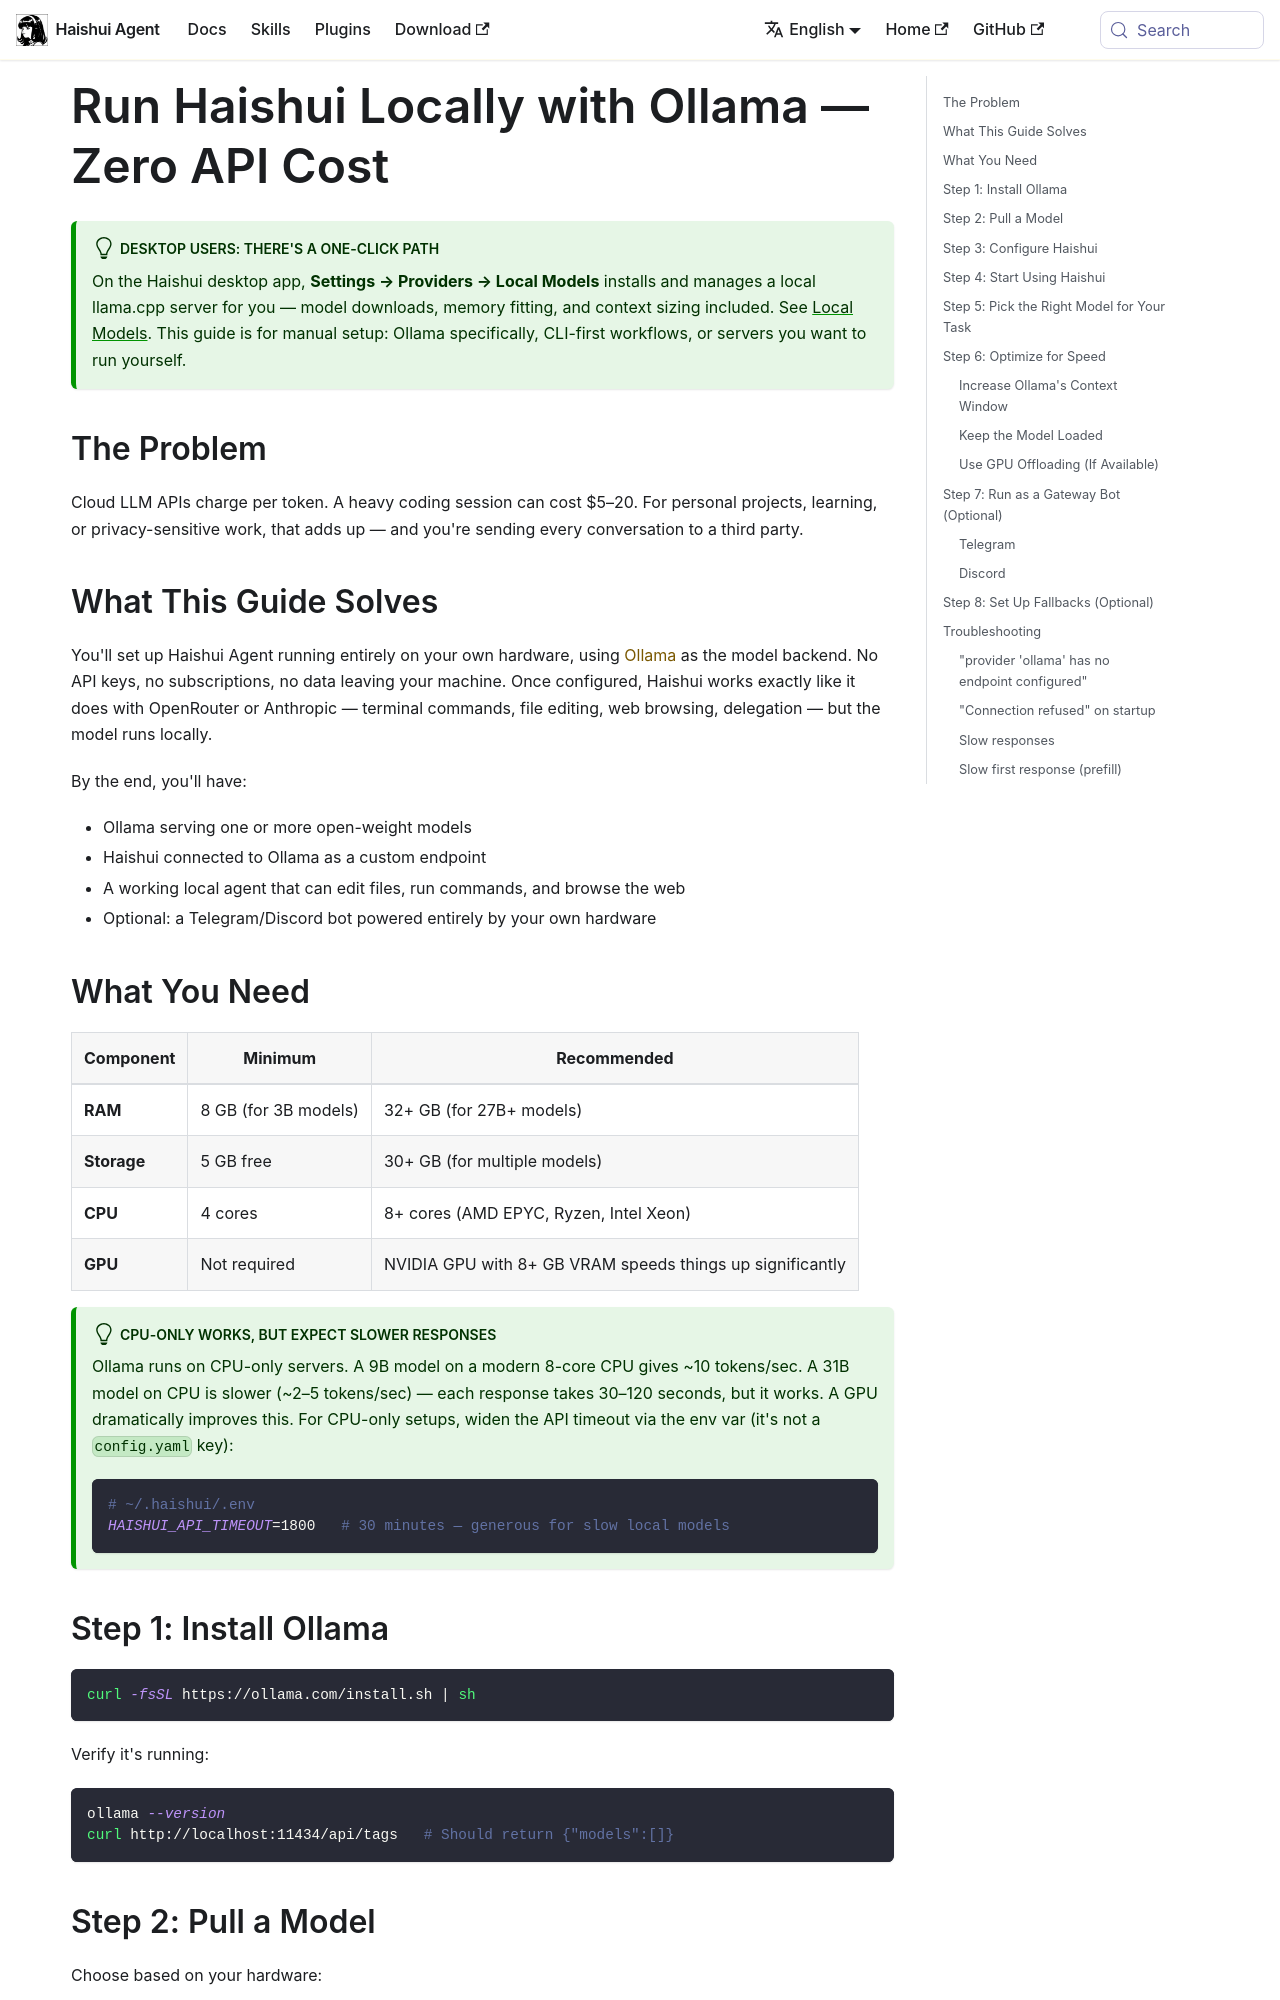

repository: aiqinghaiwork163/haishui-agent · page: docs/guides/local-ollama-setup/index.html · generator: docusaurus

---
sidebar_position: 9
title: "Run Haishui Locally with Ollama — Zero API Cost"
description: "Step-by-step guide to running Haishui Agent entirely on your own machine with Ollama and open-weight models like Gemma 4, no cloud API keys or paid subscriptions needed"
---

# Run Haishui Locally with Ollama — Zero API Cost

:::tip Desktop users: there's a one-click path
On the Haishui desktop app, **Settings → Providers → Local Models** installs
and manages a local llama.cpp server for you — model downloads, memory
fitting, and context sizing included. See [Local Models](../user-guide/local-models.md).
This guide is for manual setup: Ollama specifically, CLI-first workflows,
or servers you want to run yourself.
:::

## The Problem

Cloud LLM APIs charge per token. A heavy coding session can cost $5–20. For personal projects, learning, or privacy-sensitive work, that adds up — and you're sending every conversation to a third party.

## What This Guide Solves

You'll set up Haishui Agent running entirely on your own hardware, using [Ollama](https://ollama.com) as the model backend. No API keys, no subscriptions, no data leaving your machine. Once configured, Haishui works exactly like it does with OpenRouter or Anthropic — terminal commands, file editing, web browsing, delegation — but the model runs locally.

By the end, you'll have:

- Ollama serving one or more open-weight models
- Haishui connected to Ollama as a custom endpoint
- A working local agent that can edit files, run commands, and browse the web
- Optional: a Telegram/Discord bot powered entirely by your own hardware

## What You Need

| Component | Minimum | Recommended |
|-----------|---------|-------------|
| **RAM** | 8 GB (for 3B models) | 32+ GB (for 27B+ models) |
| **Storage** | 5 GB free | 30+ GB (for multiple models) |
| **CPU** | 4 cores | 8+ cores (AMD EPYC, Ryzen, Intel Xeon) |
| **GPU** | Not required | NVIDIA GPU with 8+ GB VRAM speeds things up significantly |

:::tip CPU-only works, but expect slower responses
Ollama runs on CPU-only servers. A 9B model on a modern 8-core CPU gives ~10 tokens/sec. A 31B model on CPU is slower (~2–5 tokens/sec) — each response takes 30–120 seconds, but it works. A GPU dramatically improves this. For CPU-only setups, widen the API timeout via the env var (it's not a `config.yaml` key):

```bash
# ~/.haishui/.env
HAISHUI_API_TIMEOUT=1800   # 30 minutes — generous for slow local models
```
:::
